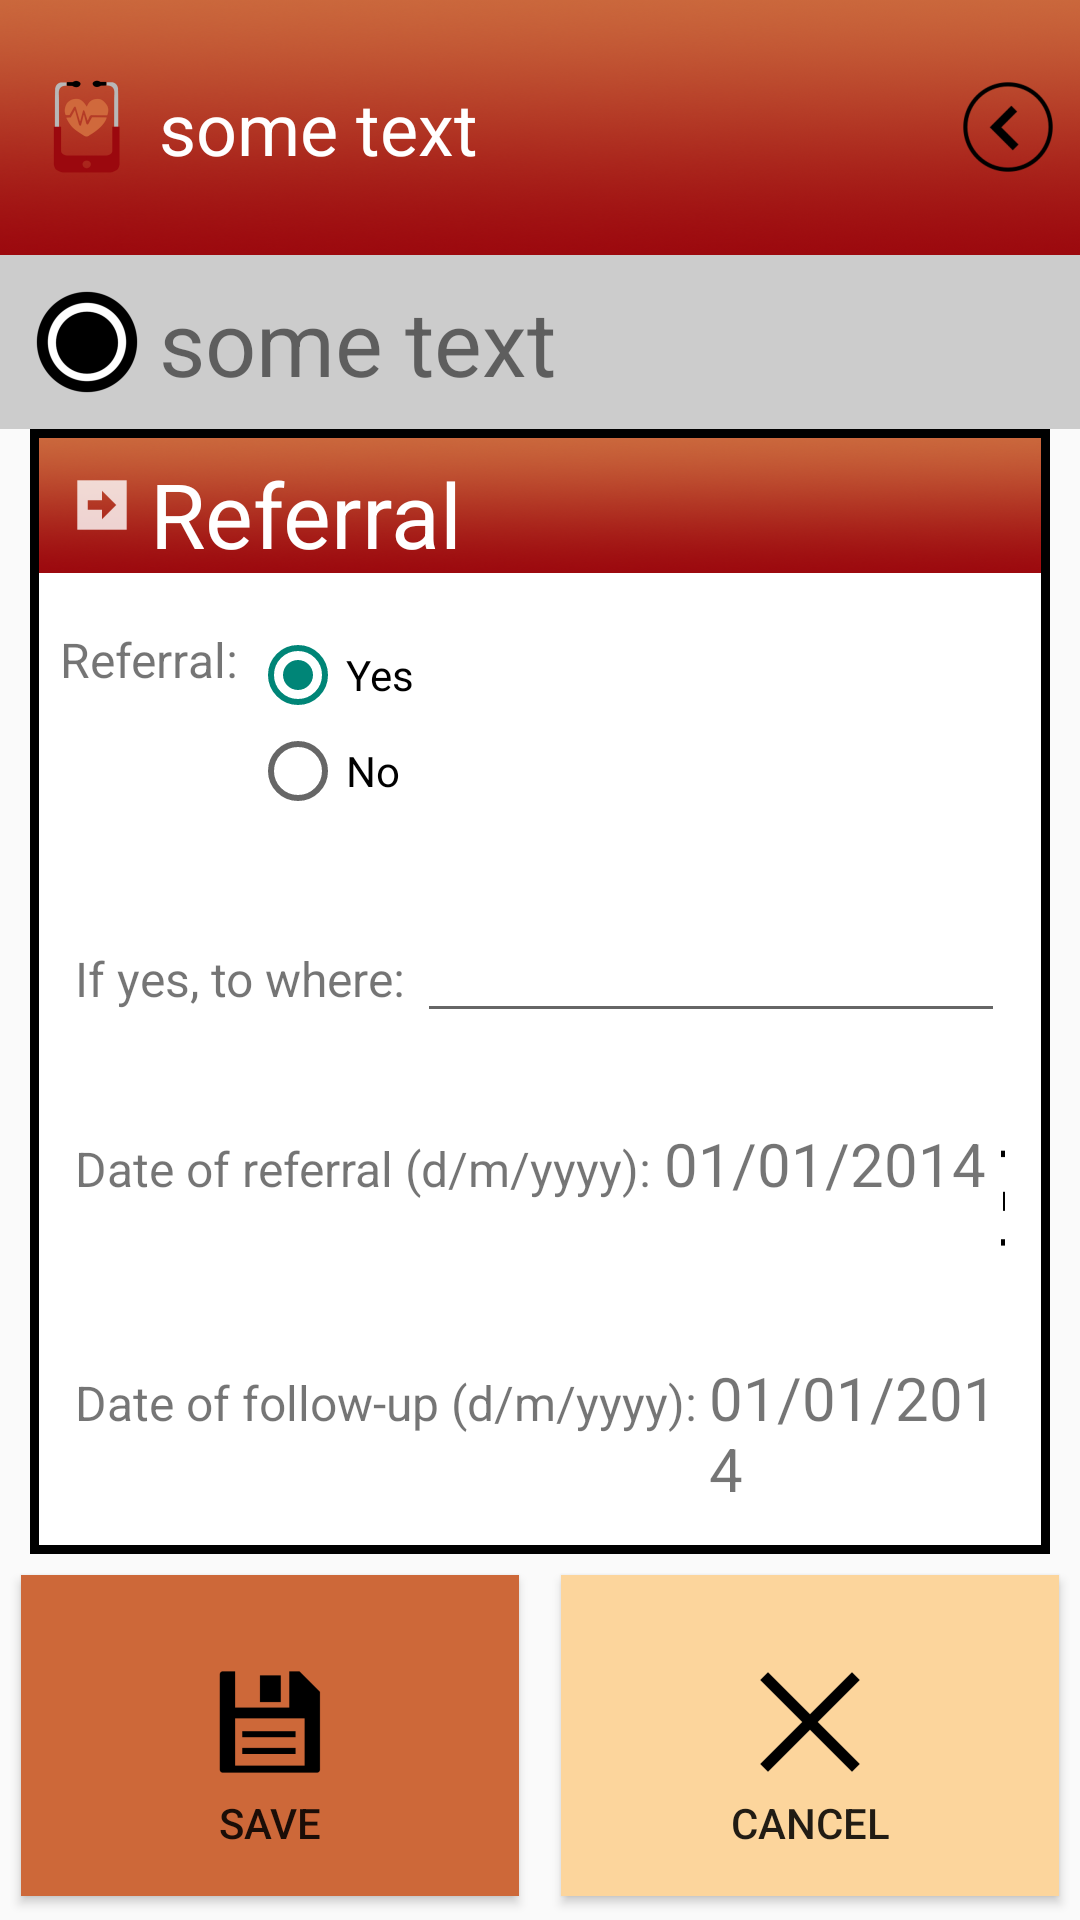

Android layout source for this screen:
<!-- AndroidManifest.xml: application theme AppTheme -->
<!-- res/layout/fragment_chronic_disease.xml -->
<ScrollView xmlns:android="http://schemas.android.com/apk/res/android"
    android:layout_width="match_parent"
    android:layout_height="match_parent" >
    <LinearLayout
        xmlns:tools="http://schemas.android.com/tools"
        android:layout_width="match_parent"
        android:layout_height="match_parent"
        android:orientation="vertical"
        tools:context="ansteph.cct.healthscreener.quizboard.healthscreening.ScreeningCloseEnded">

        <RelativeLayout
            android:layout_width="match_parent"
            android:layout_height="85dp"
            android:background="#ffffff"
            android:orientation="horizontal" >

        <TextView
            android:id="@+id/txtTitle"
            android:layout_width="match_parent"
            android:layout_height="95dp"
            android:drawableLeft="@mipmap/ic_launcher"
            android:gravity="center_vertical"
            android:padding="5dp"
            android:textColor="@color/txtBoby"
            android:background="@drawable/app_gradient"
            android:textSize="24dp"
            android:text="some text" />
            <Button
                android:id="@+id/imgbtnBack"
                android:layout_width="95dp"
                android:layout_height="match_parent"
                android:layout_alignParentRight="true"

                android:textSize="20dp"
                android:background="@drawable/app_gradient"
                android:drawableEnd="@mipmap/ic_back"
                android:drawableRight="@mipmap/ic_back"
                 />


        </RelativeLayout>

        <TextView
            android:id="@+id/txtCatTitle"
            android:layout_width="match_parent"
            android:layout_height="wrap_content"
            android:drawableLeft="@mipmap/ic_checked"
            android:gravity="center_vertical"
            android:padding="5dp"
            android:background="@color/catHighlight"
            android:textSize="30dp"
            android:text="some text" />

        <LinearLayout
            android:id="@+id/linQuestion"
            android:layout_width="fill_parent"
            android:layout_height="wrap_content"

            android:paddingLeft="30dp"
            android:paddingRight="10dp"
            android:orientation="vertical" >


        </LinearLayout>

        <LinearLayout android:layout_width="fill_parent"
            android:layout_height="wrap_content"

            android:layout_marginRight="10dp"
            android:layout_marginLeft="10dp"

            android:background="@drawable/border"
            android:orientation="vertical">

            <TextView
                android:id="@+id/txtReferral"
                android:layout_width="match_parent"
                android:layout_height="45dp"
                android:drawableLeft="@drawable/ic_refer"
                android:gravity="center_vertical"
                android:layout_margin="3dp"
                android:padding="5dp"
                android:text="Referral"
                android:textColor="@color/txtBoby"
                android:background="@drawable/app_gradient"
                android:textSize="30dp"/>

            <TableRow
                android:layout_width="match_parent"
                android:layout_height="wrap_content"
                android:layout_marginBottom="15dp"
                android:layout_marginTop="15dp"
                android:layout_marginRight="10dp"
                android:layout_marginLeft="10dp" >

                <TextView
                    android:id="@+id/textView2"
                    android:layout_width="wrap_content"
                    android:layout_height="wrap_content"
                    android:text="Referral: "
                    android:textSize="16dp" />

                <RadioGroup
                    android:id="@+id/radioGroup1"
                    android:layout_width="wrap_content"
                    android:layout_height="wrap_content" android:orientation="vertical" >

                    <RadioButton
                        android:id="@+id/radrefYes"
                        android:layout_width="wrap_content"
                        android:layout_height="wrap_content"
                        android:checked="true"
                        android:text="Yes" />

                    <RadioButton
                        android:id="@+id/radrefNo"
                        android:layout_width="wrap_content"
                        android:layout_height="wrap_content"
                        android:text="No" />


                </RadioGroup>

            </TableRow>

            <TableRow
                android:layout_width="match_parent"
                android:layout_height="wrap_content"
                android:layout_marginBottom="15dp"
                android:layout_marginTop="15dp"
                android:layout_marginRight="15dp"
                android:layout_marginLeft="15dp" >

                <TextView
                    android:id="@+id/textView3"
                    android:layout_width="wrap_content"
                    android:layout_height="wrap_content"
                    android:text="If yes, to where: "
                    android:textSize="16dp" />

                <EditText
                    android:id="@+id/editReferee"
                    android:layout_width="match_parent"
                    android:layout_height="wrap_content"
                    android:ems="10"
                    android:inputType="textCapSentences" />
            </TableRow>
            <TableRow
                android:layout_width="match_parent"
                android:layout_height="wrap_content"
                android:layout_marginBottom="15dp"
                android:layout_marginTop="15dp"
                android:layout_marginRight="15dp"
                android:layout_marginLeft="15dp" >

                <TextView
                    android:id="@+id/textView4"
                    android:layout_width="wrap_content"
                    android:layout_height="wrap_content"
                    android:text="Date of referral (d/m/yyyy): "
                    android:textSize="16dp" />

                <TextView
                    android:id="@+id/txtdateref"
                    android:layout_width="wrap_content"
                    android:layout_height="wrap_content"
                    android:text="01/01/2014 "
                    android:textSize="20dp" />

                <ImageButton
                    android:id="@+id/btngetdateref"
                    android:layout_width="wrap_content"
                    android:layout_height="wrap_content"
                    android:background="#fff"
                    android:src="@mipmap/ic_calendar" />


            </TableRow>

            <TableRow
                android:layout_width="match_parent"
                android:layout_height="wrap_content"
                android:layout_marginBottom="15dp"
                android:layout_marginTop="15dp"
                android:layout_marginRight="15dp"
                android:layout_marginLeft="15dp">

                <TextView
                    android:id="@+id/textView"
                    android:layout_width="wrap_content"
                    android:layout_height="wrap_content"
                    android:text="Date of follow-up (d/m/yyyy): "
                    android:textSize="16dp" />


                <TextView
                    android:id="@+id/txtdatefoll"
                    android:layout_width="wrap_content"
                    android:layout_height="wrap_content"
                    android:text="01/01/2014 "
                    android:textSize="20dp" />

                <ImageButton
                    android:id="@+id/btngetdatefoll"
                    android:layout_width="wrap_content"
                    android:layout_height="wrap_content"
                    android:background="#fff"
                    android:src="@mipmap/ic_calendar" />


            </TableRow>
        </LinearLayout>

        <LinearLayout android:layout_width="fill_parent"
            android:layout_height="0dp"
            android:layout_weight="1"
            android:orientation="horizontal">

            <Button
                android:id="@+id/btnSave"
                android:paddingTop="25dp"
                android:paddingBottom="15dp"
                android:layout_width="0dp"
                android:layout_height="fill_parent"
                android:layout_weight="1"
                android:layout_marginRight="7dp"
                android:layout_marginLeft="7dp"
                android:layout_marginTop="7dp"
                android:layout_marginBottom="7dp"
                android:background="@color/btnshout"
                android:text="Save"
                android:drawableTop="@mipmap/ic_save"/>

            <Button
                android:id="@+id/btnCancel"
                android:paddingTop="25dp"
                android:paddingBottom="15dp"
                android:layout_width="0dp"
                android:layout_height="fill_parent"
                android:layout_weight="1"
                android:layout_marginRight="7dp"
                android:layout_marginLeft="7dp"
                android:layout_marginTop="7dp"
                android:layout_marginBottom="7dp"
                android:background="@color/backgroundbtn"
                android:text="Cancel"
                android:drawableTop="@mipmap/ic_cancel" />


        </LinearLayout>

    </LinearLayout>
</ScrollView>
<!-- resources referenced by this layout -->
<resources>
  <color name="backgroundbtn">#FCD59C</color>
  <color name="btnshout">#CD6839</color>
  <color name="catHighlight">#CCCCCC</color>
  <color name="txtBoby">#ffffff</color>
  <!-- drawable app_gradient: png bitmap (drawable, 473381 bytes) -->
  <!-- drawable border (drawable) -->
  <?xml version="1.0" encoding="utf-8"?>
  <shape xmlns:android="http://schemas.android.com/apk/res/android"
      android:shape="rectangle" >
       <solid android:color="#FFFFFF"/> 
          <stroke android:width="3dp"  android:color="#000000"/>
  
  </shape>
  <!-- drawable ic_refer: png bitmap (drawable-hdpi, 210 bytes) -->
  <!-- mipmap ic_back: png bitmap (mipmap-hdpi, 1254 bytes) -->
  <!-- mipmap ic_calendar: png bitmap (mipmap-hdpi, 663 bytes) -->
  <!-- mipmap ic_cancel: png bitmap (mipmap-hdpi, 413 bytes) -->
  <!-- mipmap ic_checked: png bitmap (mipmap-hdpi, 1273 bytes) -->
  <!-- mipmap ic_launcher: png bitmap (mipmap-hdpi, 1529 bytes) -->
  <!-- mipmap ic_save: png bitmap (mipmap-hdpi, 461 bytes) -->
  <style name="AppTheme" parent="Theme.AppCompat.Light.DarkActionBar">
          
          <item name="colorPrimary">@color/ColorPrimary</item>
          <item name="colorPrimaryDark">@color/ColorPrimaryDark</item>
          <item name="windowActionBar">false</item>
          <item name="windowNoTitle">true</item>
      </style>
  <color name="ColorPrimary">#C73F17</color>
  <color name="ColorPrimaryDark">#EE8262</color>
</resources>
